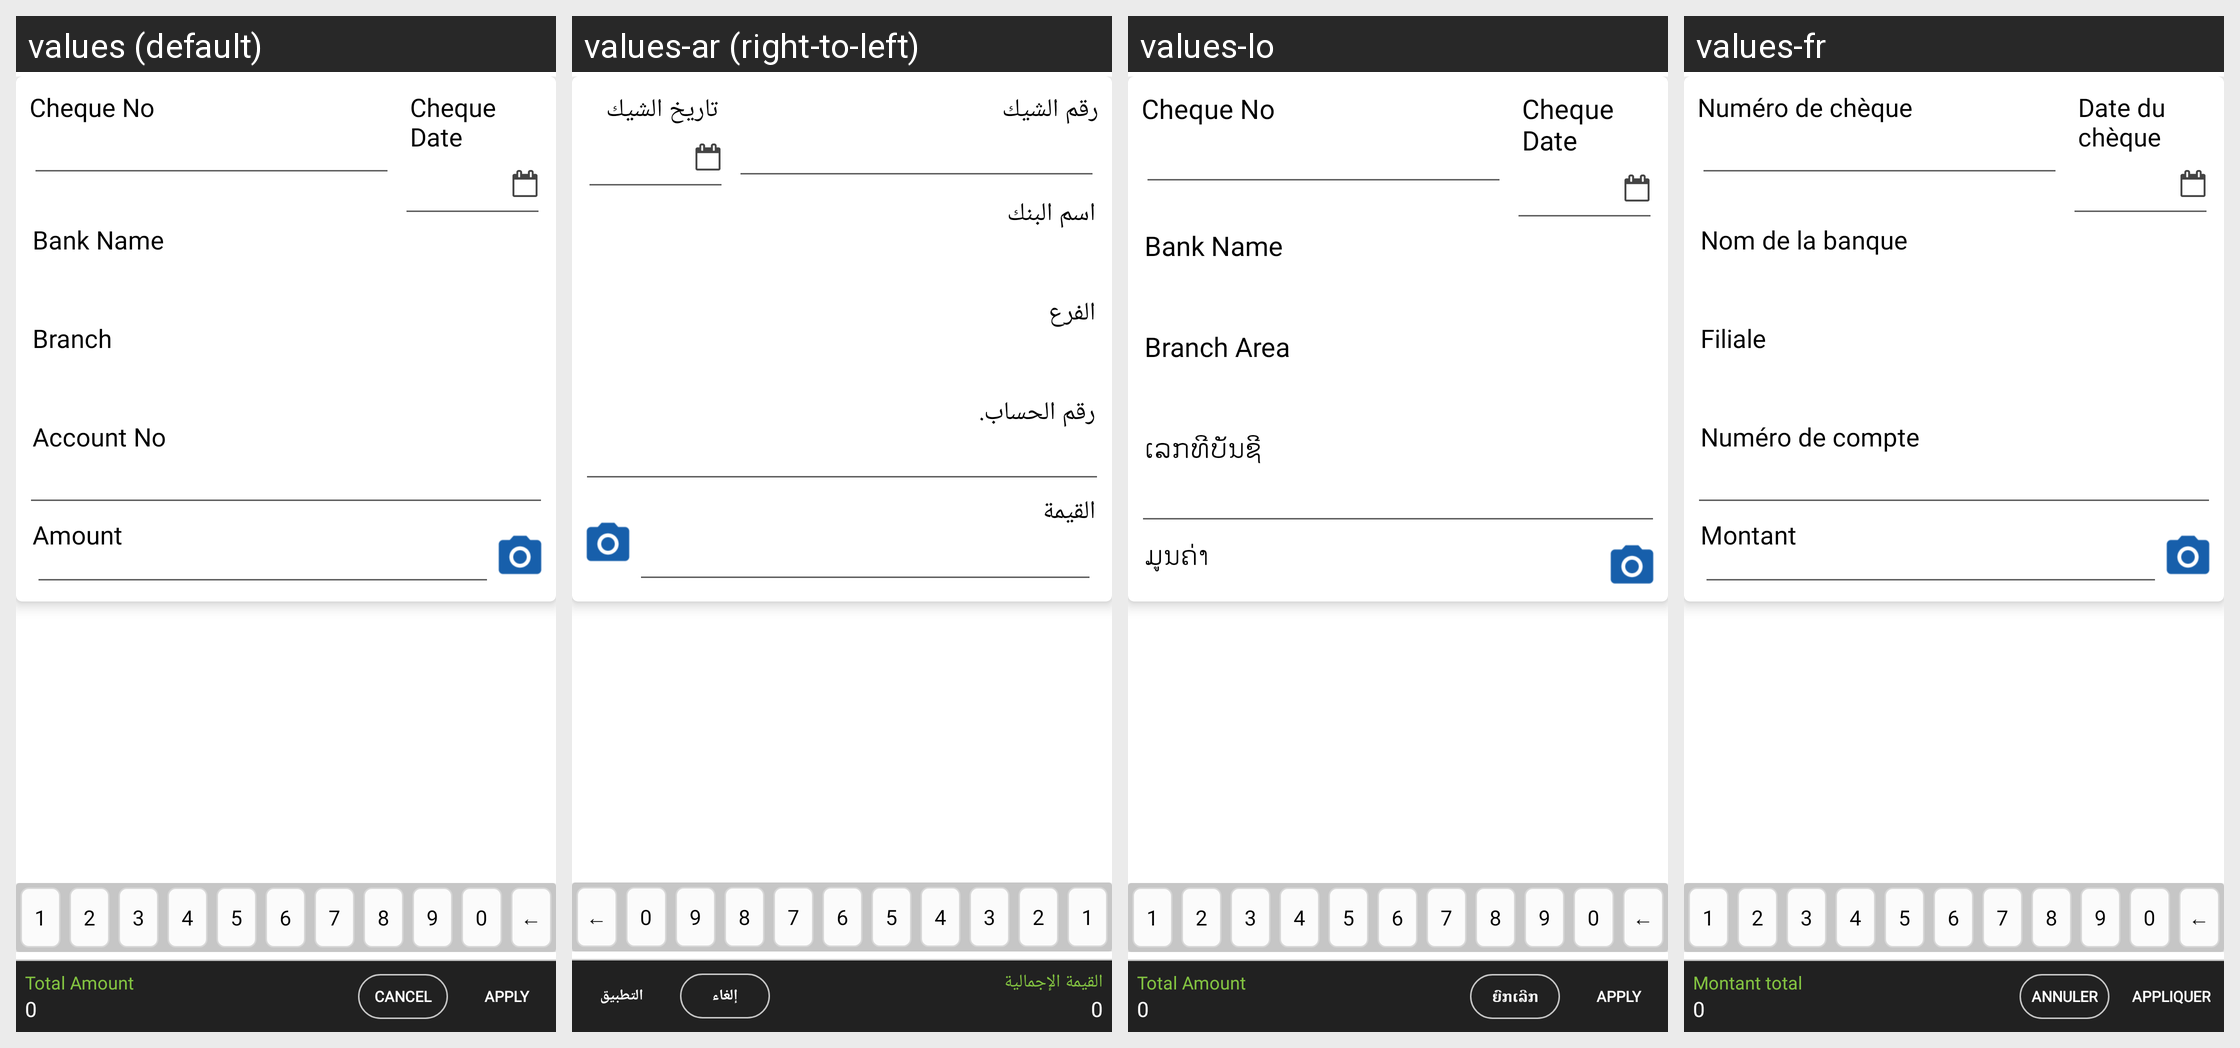

Here is an Android app screen in its default locale and in the app's own translations. Write out the translated-string differences for the strings that appear on this screen.
Android screen res/layout/fragment_cheque_mode.xml rendered under 4 locales, left to right: values (default), values-ar (right-to-left), values-lo, values-fr. Device: Nexus 5 (rendered at 1080×1920; each locale shown at half size, 540×960, under a caption strip naming it); theme MVPTheme.Blue.
Other locales in the repository, not shown: values-es, values-in, values-th, values-tr, values-vi, values-zh.
Strings drawn on this screen, with the default value and each locale's value (text and hints the layout hard-codes, and strings that could not be matched under every locale, appear in the picture but are not listed):

cheque_no
  values: Cheque No
  values-ar: رقم الشيك
  values-lo: Cheque No
  values-fr: Numéro de chèque

cheque_date
  values: Cheque Date
  values-ar: تاريخ الشيك
  values-lo: Cheque Date
  values-fr: Date du chèque

bank_name
  values: Bank Name
  values-ar: اسم البنك
  values-lo: Bank Name
  values-fr: Nom de la banque

branch_area
  values: Branch
  values-ar: الفرع
  values-lo: Branch Area
  values-fr: Filiale

acc_no
  values: Account No
  values-ar: رقم الحساب.
  values-lo: ເລກທີບັນຊີ
  values-fr: Numéro de compte

amount
  values: Amount
  values-ar: القيمة
  values-lo: ມູນຄ່າ
  values-fr: Montant

total_amount
  values: Total Amount
  values-ar: القيمة الإجمالية
  values-lo: Total Amount
  values-fr: Montant total

zero
  values: 0
  values-ar: 0  [not translated; the default value is used]
  values-lo: 0  [not translated; the default value is used]
  values-fr: 0  [not translated; the default value is used]

cancel
  values: Cancel
  values-ar: إلغاء
  values-lo: ຍົກເລີກ
  values-fr: Annuler

apply
  values: Apply
  values-ar: التطبيق
  values-lo: Apply
  values-fr: Appliquer
